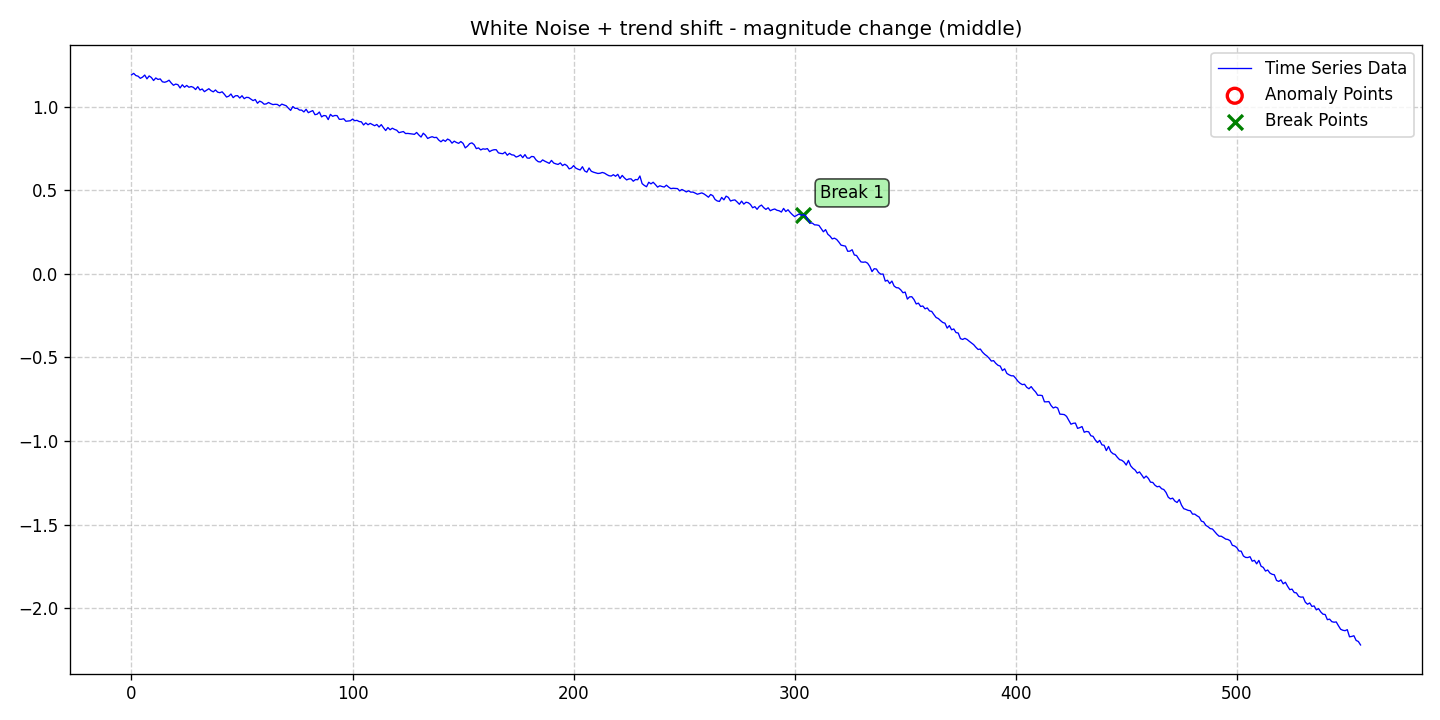

Data behind this chart, as committed beside it:
date, data, stationary, det_lin_up, det_lin_down, det_quad, det_cubic, det_exp, det_damped, stoc_trend, volatility, single_seas, multiple_seas, point_anom_single, point_anom_multi, collect_anom, context_anom, mean_shift, var_shift, trend_shift, point_anom_count, point_anom_location, point_anom_point, collect_anom_count
2020-01-01, 1.191, 0, 0, 0, 0, 0, 0, 0, 0, 0, 0, 0, 0, 0, 0, 0, 0, 0, 1, 0, none, , 0
2020-01-02, 1.201, 0, 0, 0, 0, 0, 0, 0, 0, 0, 0, 0, 0, 0, 0, 0, 0, 0, 1, 0, none, , 0
2020-01-03, 1.188, 0, 0, 0, 0, 0, 0, 0, 0, 0, 0, 0, 0, 0, 0, 0, 0, 0, 1, 0, none, , 0
2020-01-04, 1.184, 0, 0, 0, 0, 0, 0, 0, 0, 0, 0, 0, 0, 0, 0, 0, 0, 0, 1, 0, none, , 0
2020-01-05, 1.171, 0, 0, 0, 0, 0, 0, 0, 0, 0, 0, 0, 0, 0, 0, 0, 0, 0, 1, 0, none, , 0
2020-01-06, 1.178, 0, 0, 0, 0, 0, 0, 0, 0, 0, 0, 0, 0, 0, 0, 0, 0, 0, 1, 0, none, , 0
2020-01-07, 1.191, 0, 0, 0, 0, 0, 0, 0, 0, 0, 0, 0, 0, 0, 0, 0, 0, 0, 1, 0, none, , 0
2020-01-08, 1.168, 0, 0, 0, 0, 0, 0, 0, 0, 0, 0, 0, 0, 0, 0, 0, 0, 0, 1, 0, none, , 0
2020-01-09, 1.185, 0, 0, 0, 0, 0, 0, 0, 0, 0, 0, 0, 0, 0, 0, 0, 0, 0, 1, 0, none, , 0
2020-01-10, 1.176, 0, 0, 0, 0, 0, 0, 0, 0, 0, 0, 0, 0, 0, 0, 0, 0, 0, 1, 0, none, , 0
2020-01-11, 1.158, 0, 0, 0, 0, 0, 0, 0, 0, 0, 0, 0, 0, 0, 0, 0, 0, 0, 1, 0, none, , 0
2020-01-12, 1.173, 0, 0, 0, 0, 0, 0, 0, 0, 0, 0, 0, 0, 0, 0, 0, 0, 0, 1, 0, none, , 0
2020-01-13, 1.164, 0, 0, 0, 0, 0, 0, 0, 0, 0, 0, 0, 0, 0, 0, 0, 0, 0, 1, 0, none, , 0
2020-01-14, 1.168, 0, 0, 0, 0, 0, 0, 0, 0, 0, 0, 0, 0, 0, 0, 0, 0, 0, 1, 0, none, , 0
2020-01-15, 1.15, 0, 0, 0, 0, 0, 0, 0, 0, 0, 0, 0, 0, 0, 0, 0, 0, 0, 1, 0, none, , 0
2020-01-16, 1.147, 0, 0, 0, 0, 0, 0, 0, 0, 0, 0, 0, 0, 0, 0, 0, 0, 0, 1, 0, none, , 0
2020-01-17, 1.152, 0, 0, 0, 0, 0, 0, 0, 0, 0, 0, 0, 0, 0, 0, 0, 0, 0, 1, 0, none, , 0
2020-01-18, 1.16, 0, 0, 0, 0, 0, 0, 0, 0, 0, 0, 0, 0, 0, 0, 0, 0, 0, 1, 0, none, , 0
2020-01-19, 1.143, 0, 0, 0, 0, 0, 0, 0, 0, 0, 0, 0, 0, 0, 0, 0, 0, 0, 1, 0, none, , 0
2020-01-20, 1.13, 0, 0, 0, 0, 0, 0, 0, 0, 0, 0, 0, 0, 0, 0, 0, 0, 0, 1, 0, none, , 0
2020-01-21, 1.137, 0, 0, 0, 0, 0, 0, 0, 0, 0, 0, 0, 0, 0, 0, 0, 0, 0, 1, 0, none, , 0
2020-01-22, 1.133, 0, 0, 0, 0, 0, 0, 0, 0, 0, 0, 0, 0, 0, 0, 0, 0, 0, 1, 0, none, , 0
2020-01-23, 1.113, 0, 0, 0, 0, 0, 0, 0, 0, 0, 0, 0, 0, 0, 0, 0, 0, 0, 1, 0, none, , 0
2020-01-24, 1.132, 0, 0, 0, 0, 0, 0, 0, 0, 0, 0, 0, 0, 0, 0, 0, 0, 0, 1, 0, none, , 0
2020-01-25, 1.118, 0, 0, 0, 0, 0, 0, 0, 0, 0, 0, 0, 0, 0, 0, 0, 0, 0, 1, 0, none, , 0
2020-01-26, 1.128, 0, 0, 0, 0, 0, 0, 0, 0, 0, 0, 0, 0, 0, 0, 0, 0, 0, 1, 0, none, , 0
2020-01-27, 1.117, 0, 0, 0, 0, 0, 0, 0, 0, 0, 0, 0, 0, 0, 0, 0, 0, 0, 1, 0, none, , 0
2020-01-28, 1.122, 0, 0, 0, 0, 0, 0, 0, 0, 0, 0, 0, 0, 0, 0, 0, 0, 0, 1, 0, none, , 0
2020-01-29, 1.117, 0, 0, 0, 0, 0, 0, 0, 0, 0, 0, 0, 0, 0, 0, 0, 0, 0, 1, 0, none, , 0
2020-01-30, 1.104, 0, 0, 0, 0, 0, 0, 0, 0, 0, 0, 0, 0, 0, 0, 0, 0, 0, 1, 0, none, , 0
2020-01-31, 1.121, 0, 0, 0, 0, 0, 0, 0, 0, 0, 0, 0, 0, 0, 0, 0, 0, 0, 1, 0, none, , 0
2020-02-01, 1.101, 0, 0, 0, 0, 0, 0, 0, 0, 0, 0, 0, 0, 0, 0, 0, 0, 0, 1, 0, none, , 0
2020-02-02, 1.107, 0, 0, 0, 0, 0, 0, 0, 0, 0, 0, 0, 0, 0, 0, 0, 0, 0, 1, 0, none, , 0
2020-02-03, 1.091, 0, 0, 0, 0, 0, 0, 0, 0, 0, 0, 0, 0, 0, 0, 0, 0, 0, 1, 0, none, , 0
2020-02-04, 1.1, 0, 0, 0, 0, 0, 0, 0, 0, 0, 0, 0, 0, 0, 0, 0, 0, 0, 1, 0, none, , 0
2020-02-05, 1.109, 0, 0, 0, 0, 0, 0, 0, 0, 0, 0, 0, 0, 0, 0, 0, 0, 0, 1, 0, none, , 0
2020-02-06, 1.097, 0, 0, 0, 0, 0, 0, 0, 0, 0, 0, 0, 0, 0, 0, 0, 0, 0, 1, 0, none, , 0
2020-02-07, 1.09, 0, 0, 0, 0, 0, 0, 0, 0, 0, 0, 0, 0, 0, 0, 0, 0, 0, 1, 0, none, , 0
2020-02-08, 1.101, 0, 0, 0, 0, 0, 0, 0, 0, 0, 0, 0, 0, 0, 0, 0, 0, 0, 1, 0, none, , 0
2020-02-09, 1.088, 0, 0, 0, 0, 0, 0, 0, 0, 0, 0, 0, 0, 0, 0, 0, 0, 0, 1, 0, none, , 0
2020-02-10, 1.085, 0, 0, 0, 0, 0, 0, 0, 0, 0, 0, 0, 0, 0, 0, 0, 0, 0, 1, 0, none, , 0
2020-02-11, 1.09, 0, 0, 0, 0, 0, 0, 0, 0, 0, 0, 0, 0, 0, 0, 0, 0, 0, 1, 0, none, , 0
2020-02-12, 1.076, 0, 0, 0, 0, 0, 0, 0, 0, 0, 0, 0, 0, 0, 0, 0, 0, 0, 1, 0, none, , 0
2020-02-13, 1.059, 0, 0, 0, 0, 0, 0, 0, 0, 0, 0, 0, 0, 0, 0, 0, 0, 0, 1, 0, none, , 0
2020-02-14, 1.064, 0, 0, 0, 0, 0, 0, 0, 0, 0, 0, 0, 0, 0, 0, 0, 0, 0, 1, 0, none, , 0
2020-02-15, 1.077, 0, 0, 0, 0, 0, 0, 0, 0, 0, 0, 0, 0, 0, 0, 0, 0, 0, 1, 0, none, , 0
2020-02-16, 1.055, 0, 0, 0, 0, 0, 0, 0, 0, 0, 0, 0, 0, 0, 0, 0, 0, 0, 1, 0, none, , 0
2020-02-17, 1.066, 0, 0, 0, 0, 0, 0, 0, 0, 0, 0, 0, 0, 0, 0, 0, 0, 0, 1, 0, none, , 0
2020-02-18, 1.067, 0, 0, 0, 0, 0, 0, 0, 0, 0, 0, 0, 0, 0, 0, 0, 0, 0, 1, 0, none, , 0
2020-02-19, 1.053, 0, 0, 0, 0, 0, 0, 0, 0, 0, 0, 0, 0, 0, 0, 0, 0, 0, 1, 0, none, , 0
2020-02-20, 1.067, 0, 0, 0, 0, 0, 0, 0, 0, 0, 0, 0, 0, 0, 0, 0, 0, 0, 1, 0, none, , 0
2020-02-21, 1.049, 0, 0, 0, 0, 0, 0, 0, 0, 0, 0, 0, 0, 0, 0, 0, 0, 0, 1, 0, none, , 0
2020-02-22, 1.057, 0, 0, 0, 0, 0, 0, 0, 0, 0, 0, 0, 0, 0, 0, 0, 0, 0, 1, 0, none, , 0
2020-02-23, 1.056, 0, 0, 0, 0, 0, 0, 0, 0, 0, 0, 0, 0, 0, 0, 0, 0, 0, 1, 0, none, , 0
2020-02-24, 1.047, 0, 0, 0, 0, 0, 0, 0, 0, 0, 0, 0, 0, 0, 0, 0, 0, 0, 1, 0, none, , 0
2020-02-25, 1.038, 0, 0, 0, 0, 0, 0, 0, 0, 0, 0, 0, 0, 0, 0, 0, 0, 0, 1, 0, none, , 0
2020-02-26, 1.044, 0, 0, 0, 0, 0, 0, 0, 0, 0, 0, 0, 0, 0, 0, 0, 0, 0, 1, 0, none, , 0
2020-02-27, 1.022, 0, 0, 0, 0, 0, 0, 0, 0, 0, 0, 0, 0, 0, 0, 0, 0, 0, 1, 0, none, , 0
2020-02-28, 1.035, 0, 0, 0, 0, 0, 0, 0, 0, 0, 0, 0, 0, 0, 0, 0, 0, 0, 1, 0, none, , 0
2020-02-29, 1.028, 0, 0, 0, 0, 0, 0, 0, 0, 0, 0, 0, 0, 0, 0, 0, 0, 0, 1, 0, none, , 0
... 497 more rows
